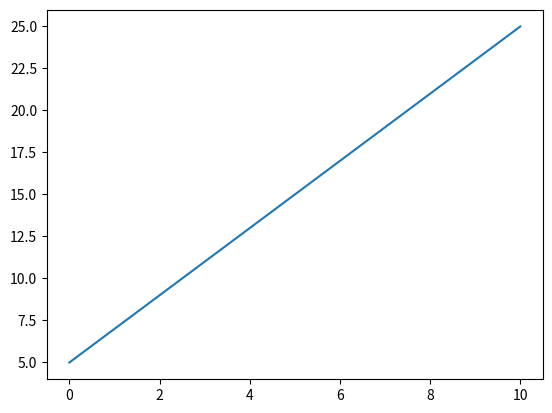

Here is the Python script that generated this plot:
from __future__ import division, print_function  # python 2 to 3 compatibility
import numpy as np
import matplotlib.pyplot as plt


def linear_function(x_array, gradient, intercept):
    """
    Linear function of the form y = mx + c

    Parameters
    ----------
    x_array (array): array of values to return function over
    gradient (int/float): gradient
    intercept (int/float): intercept

    Returns
    -------
    ndarray: result of a first order polynomial of the form mx + c
    """
    return np.polyval([gradient, intercept], x_array)


def gaussian_function(x_array, height, centre, fwhm):
    c = fwhm / (2 * np.sqrt(2 * np.log(2)))
    return height * np.exp(-(x_array - centre)**2 / (2.0 * c**2.0))


def sigmoid_function(x_array, minimum, maximum, centre, slope):
    return minimum + ((maximum - minimum) / (1 + np.exp((centre - x_array) / slope)))


def run_example(fit_type):
    if fit_type == "linear" or "Linear":
        x_array = np.linspace(0, 10)
        y_array = linear_function(x_array, 2, 5)
        plt.plot(x_array, y_array)
        plt.show()


if __name__ == "__main__":

    # Run example
    run_example(fit_type="linear")
    print(linear_function.__doc__)
